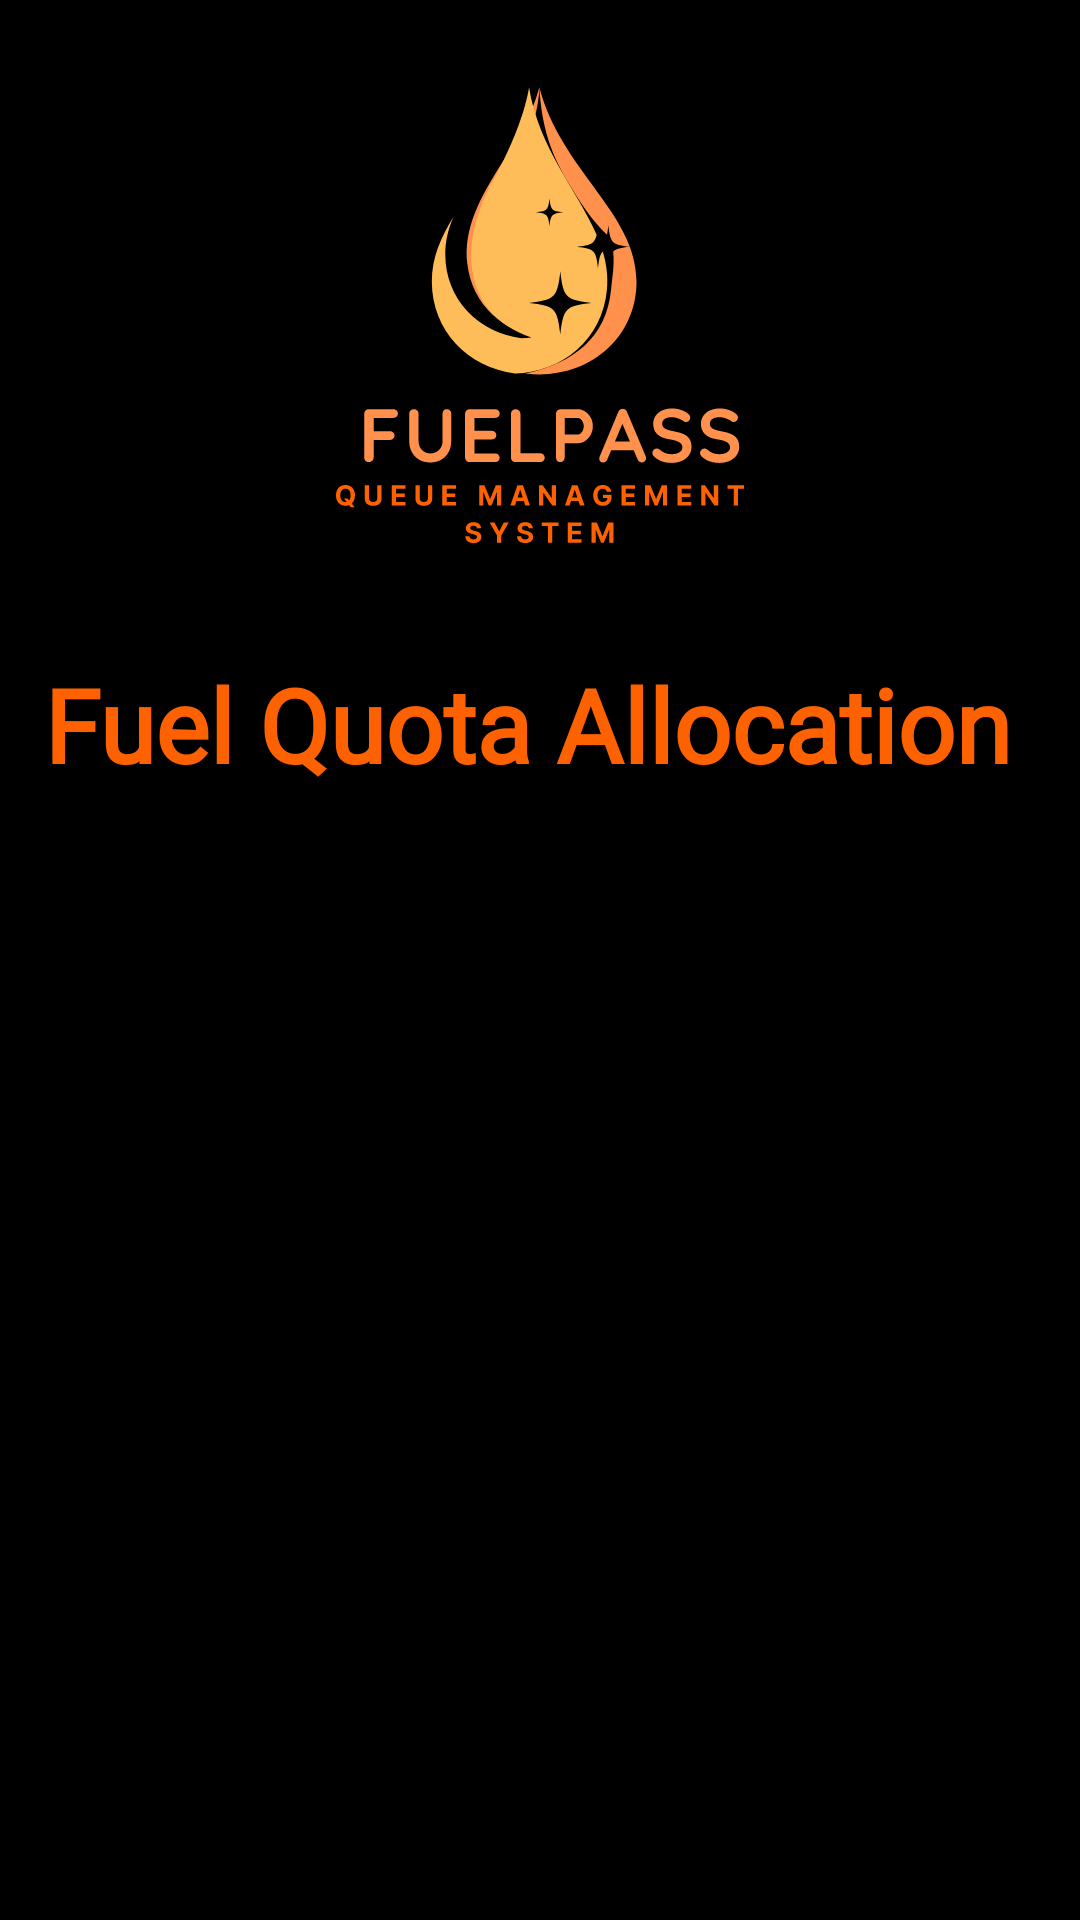

Here is an Android app screen rendered from its layout file. Give the layout XML and the strings, colors and styles it references.
<!-- AndroidManifest.xml: application theme Theme.FUELPASS -->
<!-- res/layout/activity_customer_quota_list.xml -->
<?xml version="1.0" encoding="utf-8"?>
<androidx.constraintlayout.widget.ConstraintLayout xmlns:android="http://schemas.android.com/apk/res/android"
    xmlns:app="http://schemas.android.com/apk/res-auto"
    xmlns:tools="http://schemas.android.com/tools"
    android:layout_width="match_parent"
    android:layout_height="match_parent"
    tools:context=".CustomerQuotaList"
    android:background="@color/black">

    <ImageView
        android:id="@+id/imageView"
        android:layout_width="136dp"
        android:layout_height="162dp"
        android:contentDescription="@string/image_description"
        app:layout_constraintBottom_toBottomOf="parent"
        app:layout_constraintEnd_toEndOf="parent"
        app:layout_constraintStart_toStartOf="parent"
        app:layout_constraintTop_toTopOf="parent"
        app:layout_constraintVertical_bias="0.050000012"
        app:srcCompat="@drawable/fuelpass_logo" />

    <LinearLayout
        android:layout_width="331dp"
        android:layout_height="410dp"
        android:layout_marginTop="30dp"
        android:orientation="vertical"
        app:layout_constraintBottom_toBottomOf="parent"
        app:layout_constraintEnd_toEndOf="parent"
        app:layout_constraintStart_toStartOf="parent"
        app:layout_constraintTop_toBottomOf="@+id/imageView"
        app:layout_constraintVertical_bias="0.19999999">

        <TextView
            android:id="@+id/customer_quota_list_header"
            android:layout_width="match_parent"
            android:layout_height="wrap_content"
            android:fontFamily="@font/quicksand_bold"
            android:paddingBottom="40dp"
            android:text="@string/customer_quota_list_header"
            android:textColor="@color/color_1"
            android:textSize="34sp"
            android:textStyle="bold" />

        <androidx.recyclerview.widget.RecyclerView
            android:id="@+id/view_quota_recycler"
            android:layout_width="match_parent"
            android:layout_height="wrap_content"
            app:layout_constraintBottom_toBottomOf="parent"
            app:layout_constraintEnd_toEndOf="parent"
            app:layout_constraintStart_toStartOf="parent"
            app:layout_constraintTop_toTopOf="parent" />

    </LinearLayout>

</androidx.constraintlayout.widget.ConstraintLayout>
<!-- resources referenced by this layout -->
<resources>
  <color name="black">#FF000000</color>
  <color name="color_1">#FD6100</color>
  <!-- drawable fuelpass_logo: vector/xml drawable (drawable, 15957 chars, omitted) -->
  <string name="customer_quota_list_header">Fuel Quota Allocation</string>
  <string name="image_description">image</string>
  <style name="Theme.FUELPASS" parent="Theme.AppCompat.Light.NoActionBar">
          
          <item name="colorPrimary">@color/color_1</item>
          <item name="colorPrimaryVariant">@color/color_2</item>
          <item name="colorOnPrimary">@color/white</item>
          
          <item name="colorSecondary">@color/color_1</item>
          <item name="colorSecondaryVariant">@color/color_1</item>
          <item name="colorOnSecondary">@color/black</item>
          
          <item name="android:statusBarColor">@color/black</item>
          
          <item name="background">"@color/black"</item>
      </style>
  <color name="color_2">#FF914D</color>
  <color name="white">#FFFFFFFF</color>
</resources>
